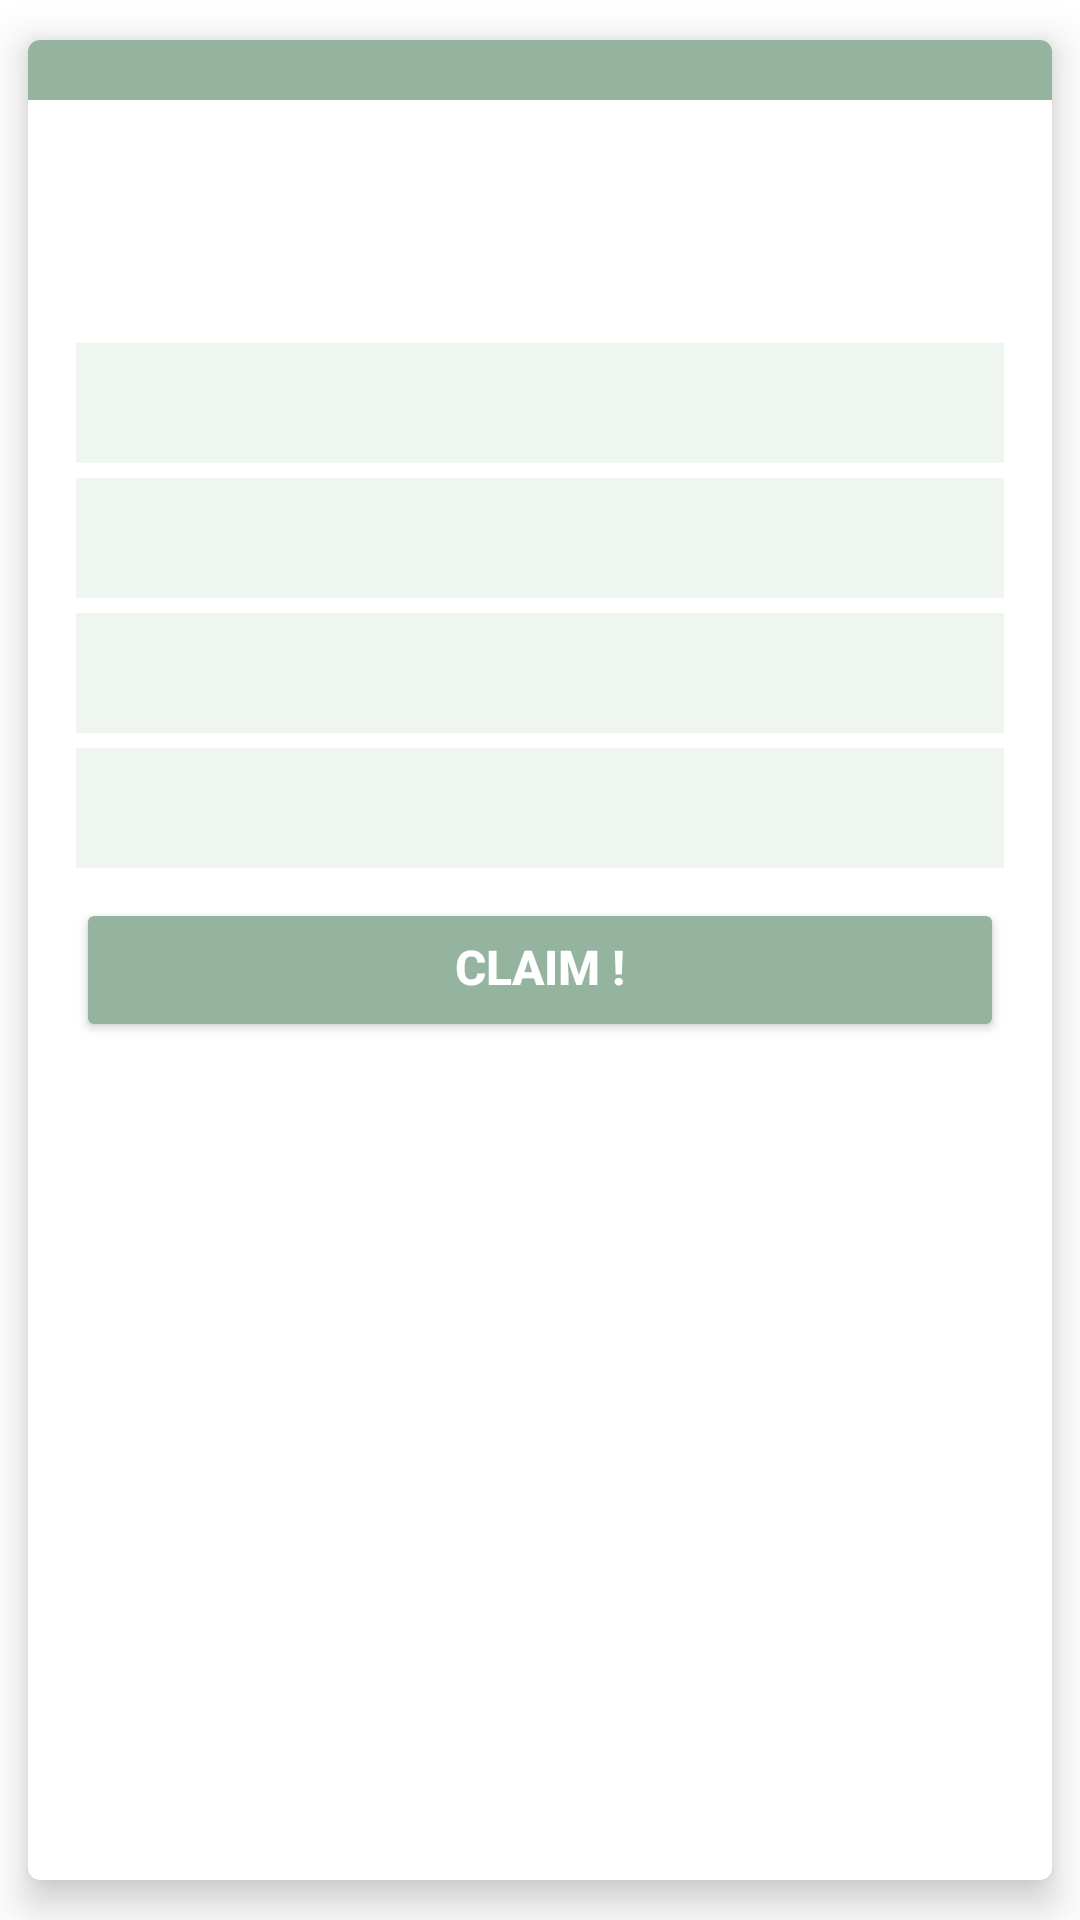

Produce the Android XML layout that renders to this screen, including the resource entries it uses.
<!-- AndroidManifest.xml: application theme Theme.LostAndFoundAppCS230 -->
<!-- res/layout/found_item_list.xml -->
<?xml version="1.0" encoding="utf-8"?>
<androidx.cardview.widget.CardView xmlns:android="http://schemas.android.com/apk/res/android"
    xmlns:app="http://schemas.android.com/apk/res-auto"
    xmlns:tools="http://schemas.android.com/tools"
    android:layout_width="wrap_content"
    android:layout_height="wrap_content"
    android:layout_marginTop="20dp"
    android:elevation="0dp"
    app:cardCornerRadius="4dp"
    app:cardElevation="8dp"
    app:cardUseCompatPadding="true">

    <RelativeLayout
        android:layout_width="match_parent"
        android:layout_height="wrap_content">

        <TextView
            android:id="@+id/post_lost"
            android:layout_width="match_parent"
            android:layout_height="20dp"
            android:layout_gravity="center_horizontal"
            android:background="@color/darkest_shade"
            android:paddingTop="5dp"
            android:paddingBottom="5dp"
            android:textAlignment="center"
            android:textColor="#FFFFFF"
            android:textSize="25sp" />

        <LinearLayout
            android:id="@+id/PostLostLayout2"
            android:layout_width="match_parent"
            android:layout_height="wrap_content"
            android:layout_below="@id/PostLostLayout"
            android:orientation="vertical"
            android:padding="16dp"
            tools:ignore="NotSibling">

            <LinearLayout
                android:id="@+id/photos_horizontal"
                android:layout_width="wrap_content"
                android:layout_height="70dp"
                android:layout_marginTop="10dp">

                <ImageView
                    android:id="@+id/image1_found"
                    android:layout_width="70dp"
                    android:layout_height="match_parent"
                    android:src="@drawable/resource_new" />

                <ImageView
                    android:id="@+id/image2_found"
                    android:layout_width="70dp"
                    android:layout_height="match_parent"
                    android:src="@drawable/resource_new" />

                <ImageView
                    android:id="@+id/image3_found"
                    android:layout_width="70dp"
                    android:layout_height="match_parent"
                    android:src="@drawable/resource_new" />

                <ImageView
                    android:id="@+id/image4_found"
                    android:layout_width="70dp"
                    android:layout_height="match_parent"
                    android:src="@drawable/resource_new" />

                <ImageView
                    android:id="@+id/image5_found"
                    android:layout_width="70dp"
                    android:layout_height="match_parent"
                    android:src="@drawable/resource_new" />
            </LinearLayout>

            <TextView
                android:id="@+id/feed_found_name"
                android:layout_width="match_parent"
                android:layout_height="40dp"
                android:layout_marginTop="5dp"
                android:background="@color/lightest_shade"
                android:paddingStart="10dp"
                android:paddingTop="10dp"
                android:textColor="@color/black"
                tools:ignore="RtlSymmetry"
                tools:text="@tools:sample/cities" />

            <TextView
                android:id="@+id/feed_found_number"
                android:layout_width="match_parent"
                android:layout_height="40dp"
                android:layout_marginTop="5dp"
                android:background="@color/lightest_shade"
                android:paddingStart="10dp"
                android:paddingTop="10dp"
                android:textColor="@color/black"
                tools:ignore="RtlSymmetry"
                tools:text="@tools:sample/us_phones" />

            <TextView
                android:id="@+id/feed_found_message"
                android:layout_width="match_parent"
                android:layout_height="40dp"
                android:layout_marginTop="5dp"
                android:background="@color/lightest_shade"
                android:paddingStart="10dp"
                android:paddingTop="10dp"
                android:textColor="@color/black"
                android:textSize="14sp"
                tools:ignore="RtlSymmetry"
                tools:text="@tools:sample/lorem/random" />

            <TextView
                android:id="@+id/feed_found_where"
                android:layout_width="match_parent"
                android:layout_height="40dp"
                android:layout_marginTop="5dp"
                android:background="@color/lightest_shade"
                android:paddingStart="10dp"
                android:paddingTop="10dp"
                android:textColor="@color/black"
                android:textSize="14sp"
                tools:ignore="RtlSymmetry"
                tools:text="@tools:sample/lorem" />


            <Button
                android:id="@+id/Btn_post_found_submit"
                android:layout_width="match_parent"
                android:layout_height="0dp"
                android:layout_marginTop="10dp"
                android:layout_weight="50"
                android:backgroundTint="@color/darkest_shade"
                android:gravity="center_horizontal"
                android:paddingTop="12dp"
                android:paddingBottom="12dp"
                android:text="@string/claim"
                android:textAlignment="center"
                android:textColor="#fff"
                android:textSize="16sp"
                android:textStyle="bold" />

        </LinearLayout>

    </RelativeLayout>

</androidx.cardview.widget.CardView>
<!-- resources referenced by this layout -->
<resources>
  <color name="black">#FF000000</color>
  <color name="darkest_shade">#94B49F</color>
  <color name="lightest_shade">#eef6ef</color>
  <string name="claim">Claim !</string>
  <style name="Theme.LostAndFoundAppCS230" parent="Theme.MaterialComponents.DayNight.NoActionBar">
          
          <item name="colorPrimary">@color/darkest_shade</item>
          <item name="colorPrimaryVariant">@color/alternate_darkest</item>
          <item name="colorOnPrimary">@color/lightest_shade</item>
          
          <item name="colorSecondary">@color/darkest_shade</item>
          <item name="colorSecondaryVariant">@color/alternate_darkest</item>
          <item name="colorOnSecondary">@color/white</item>
          
          <item name="android:statusBarColor">@color/black</item>
          
      </style>
  <color name="alternate_darkest">#76BA99</color>
  <color name="white">#FFFFFFFF</color>
</resources>
